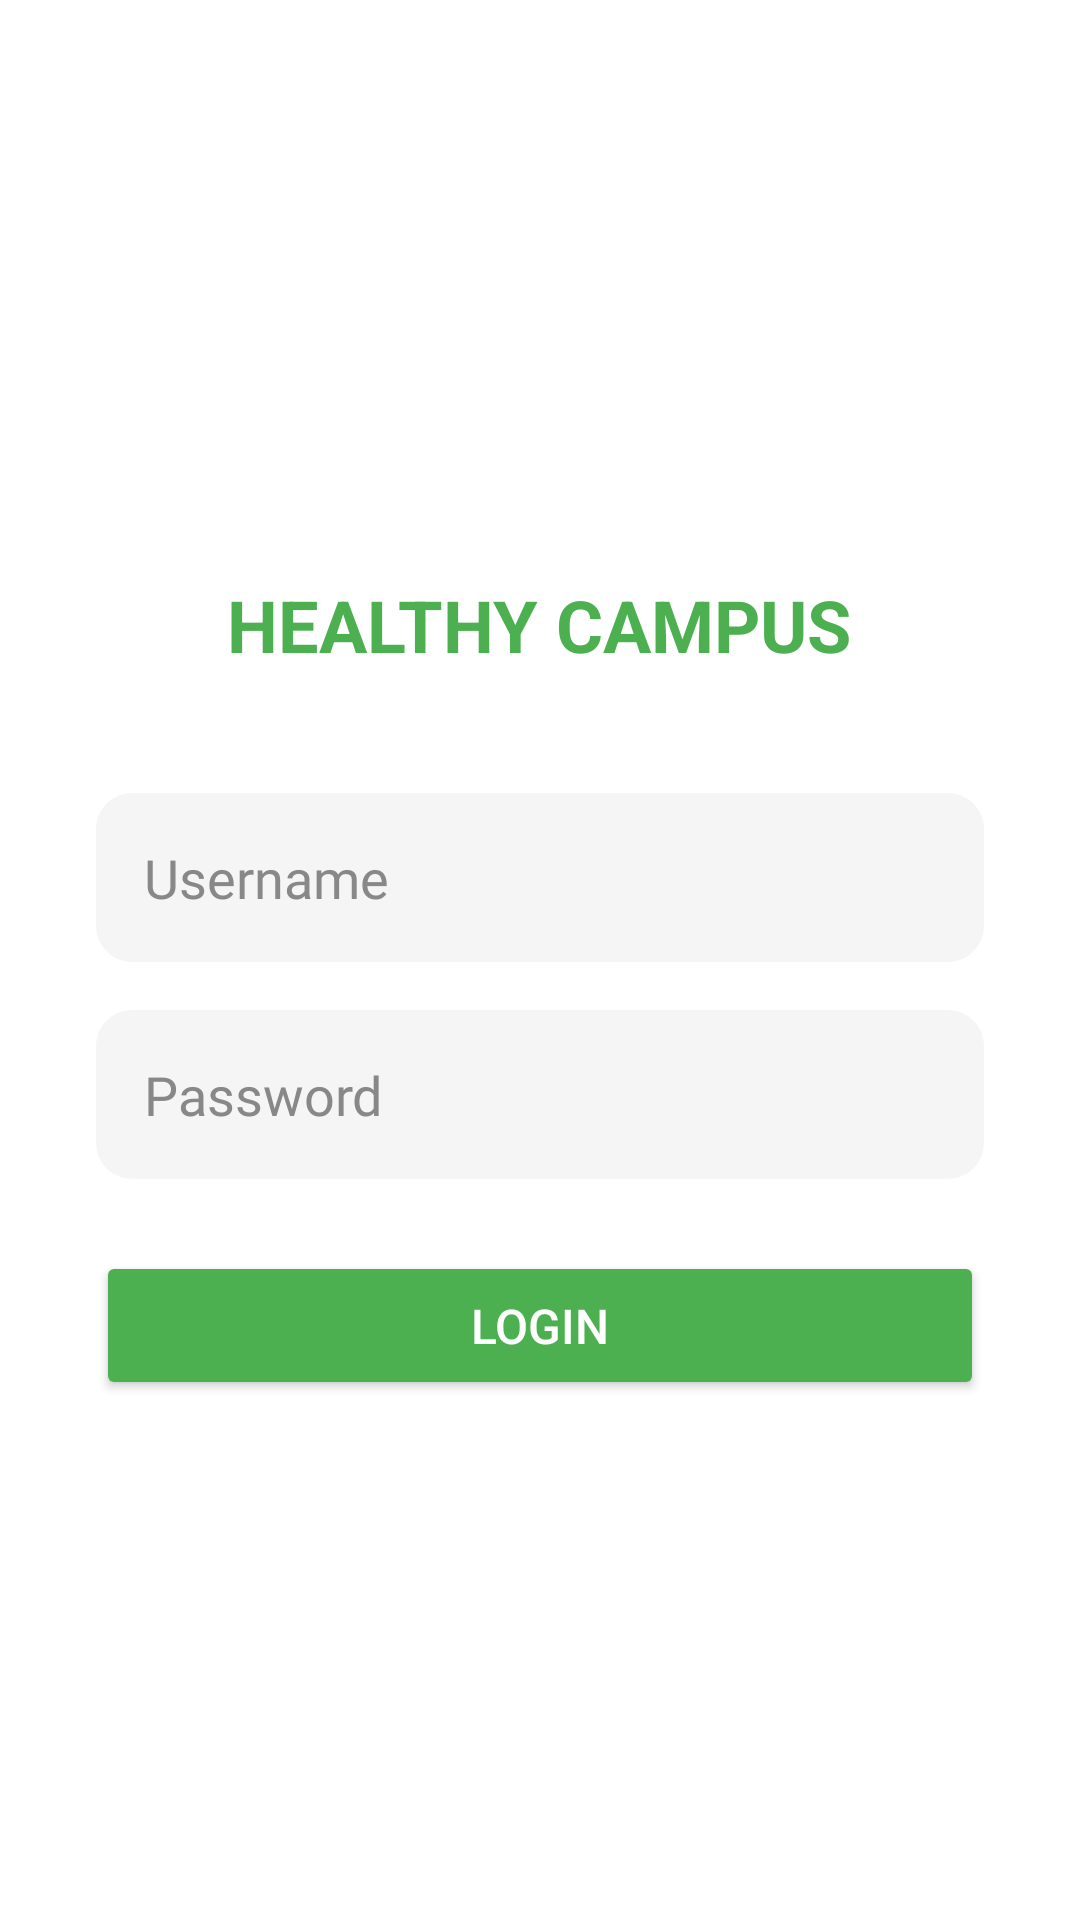

Layout XML and referenced resources for this Android screen:
<!-- AndroidManifest.xml: application theme Theme.AndroidSqlite -->
<!-- res/layout/activity_login.xml -->
<?xml version="1.0" encoding="utf-8"?>
<ScrollView xmlns:android="http://schemas.android.com/apk/res/android"
    android:layout_width="match_parent"
    android:layout_height="match_parent"
    android:background="#FFFFFF">

    <LinearLayout
        android:layout_width="match_parent"
        android:layout_height="wrap_content"
        android:orientation="vertical"
        android:gravity="center_horizontal"
        android:padding="32dp">

        <ImageView
            android:layout_width="100dp"
            android:layout_height="100dp"
            android:src="@drawable/logo_healty_campus"
            android:layout_marginTop="40dp"
            android:layout_marginBottom="20dp" />


        <TextView
            android:layout_width="wrap_content"
            android:layout_height="wrap_content"
            android:text="HEALTHY CAMPUS"
            android:textSize="24sp"
            android:textStyle="bold"
            android:textColor="#4CAF50"
            android:layout_marginBottom="40dp" />

        <EditText
            android:id="@+id/editTextEmail"
            android:layout_width="match_parent"
            android:layout_height="wrap_content"
            android:hint="Username"
            android:textColor="#000000"
            android:textColorHint="#888888"
            android:background="@drawable/edittext_background"
            android:padding="16dp"
            android:layout_marginBottom="16dp"
            android:fontFamily="@font/poppins" />


        <EditText
            android:id="@+id/editTextPassword"
            android:layout_width="match_parent"
            android:layout_height="wrap_content"
            android:hint="Password"
            android:inputType="textPassword"
            android:textColor="#000000"
            android:textColorHint="#888888"
            android:background="@drawable/edittext_background"
            android:padding="16dp"
            android:layout_marginBottom="24dp"
            android:fontFamily="@font/poppins" />


        <Button
            android:id="@+id/btnLogin"
            android:layout_width="match_parent"
            android:layout_height="wrap_content"
            android:text="LOGIN"
            android:textColor="#FFFFFF"
            android:backgroundTint="#4CAF50"
            android:textSize="16sp"
            android:padding="14dp" />

    </LinearLayout>
</ScrollView>
<!-- resources referenced by this layout -->
<resources>
  <!-- drawable edittext_background (drawable) -->
  <?xml version="1.0" encoding="utf-8"?>
  <shape xmlns:android="http://schemas.android.com/apk/res/android"
      android:shape="rectangle">
  
      <solid android:color="#F5F5F5"/>
      <corners android:radius="12dp"/>
      <padding
          android:left="10dp"
          android:top="10dp"
          android:right="10dp"
          android:bottom="10dp" />
  </shape>
  <style name="Theme.AndroidSqlite" parent="Theme.MaterialComponents.DayNight.DarkActionBar">
          <item name="colorPrimary">@color/black</item>
          <item name="colorPrimaryVariant">@color/black</item>
          <item name="colorOnPrimary">@color/white</item>
          <item name="colorSecondary">@color/white</item>
          <item name="colorSecondaryVariant">@color/white</item>
          <item name="colorOnSecondary">@color/black</item>
          <item name="android:windowBackground">@color/white</item>
      </style>
  <!-- not gathered from this repository: default colours our renderer supplied (Android Studio template values) -->
  <color name="black">#FF000000</color>
  <color name="white">#FFFFFFFF</color>
</resources>
